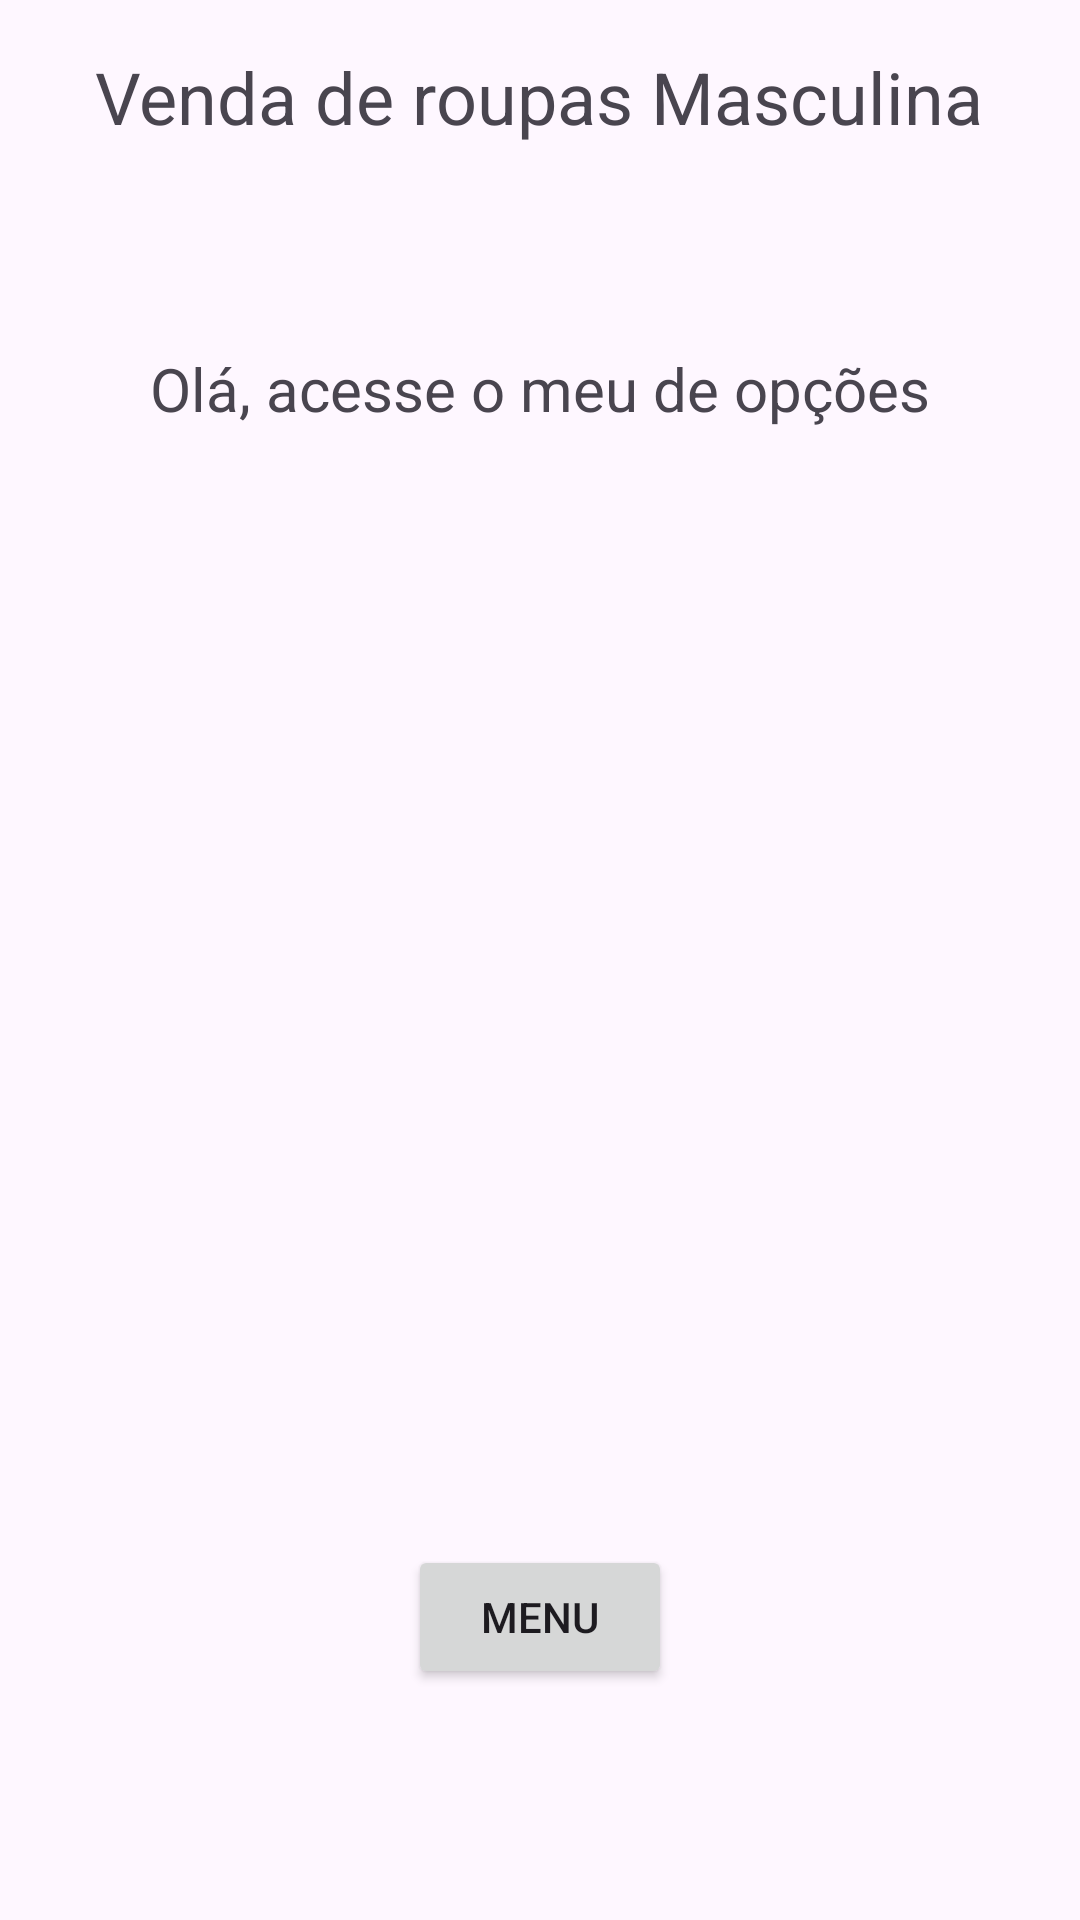

This screen was rendered from an Android layout file. Write that file and the resources it references.
<!-- AndroidManifest.xml: application theme Theme.ARDaniel -->
<!-- res/layout/activity_main.xml -->
<?xml version="1.0" encoding="utf-8"?>
<androidx.constraintlayout.widget.ConstraintLayout xmlns:android="http://schemas.android.com/apk/res/android"
    xmlns:app="http://schemas.android.com/apk/res-auto"
    xmlns:tools="http://schemas.android.com/tools"
    android:layout_width="match_parent"
    android:layout_height="match_parent"
    tools:context=".MainActivity">

    <TextView
        android:id="@+id/text_ola"
        android:layout_width="wrap_content"
        android:layout_height="wrap_content"
        android:layout_marginTop="116dp"
        android:text="Olá, acesse o meu de opções"
        android:textSize="20sp"
        app:layout_constraintEnd_toEndOf="parent"
        app:layout_constraintStart_toStartOf="parent"
        app:layout_constraintTop_toTopOf="parent" />

    <Button
        android:id="@+id/button_menu"
        android:layout_width="wrap_content"
        android:layout_height="wrap_content"
        android:layout_marginBottom="77dp"
        android:text="MENU"
        app:layout_constraintBottom_toBottomOf="parent"
        app:layout_constraintEnd_toEndOf="parent"
        app:layout_constraintStart_toStartOf="parent" />

    <ImageView
        android:id="@+id/image_roupas"
        android:layout_width="400dp"
        android:layout_height="0dp"
        android:layout_marginBottom="156dp"
        app:layout_constraintBottom_toBottomOf="parent"
        app:layout_constraintEnd_toEndOf="parent"
        app:layout_constraintStart_toStartOf="parent"
        app:layout_constraintTop_toBottomOf="@+id/text_nomeapp"
        app:srcCompat="@drawable/roupas" />

    <TextView
        android:id="@+id/text_nomeapp"
        android:layout_width="wrap_content"
        android:layout_height="wrap_content"
        android:layout_marginTop="16dp"
        android:layout_marginBottom="127dp"
        android:text="Venda de roupas Masculina"
        android:textSize="24sp"
        app:layout_constraintBottom_toTopOf="@+id/image_roupas"
        app:layout_constraintEnd_toEndOf="parent"
        app:layout_constraintHorizontal_bias="0.495"
        app:layout_constraintStart_toStartOf="parent"
        app:layout_constraintTop_toTopOf="parent" />

</androidx.constraintlayout.widget.ConstraintLayout>
<!-- resources referenced by this layout -->
<resources>
  <style name="Theme.ARDaniel" parent="Base.Theme.ARDaniel" />
  <style name="Base.Theme.ARDaniel" parent="Theme.Material3.DayNight.NoActionBar">
          
          
      </style>
</resources>
